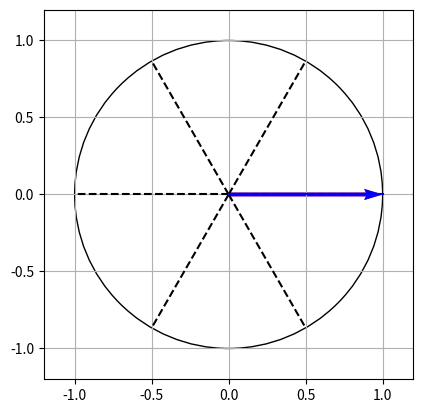

Write Python code to recreate this figure.
#!/usr/bin/env python3
import numpy as np
import matplotlib.pyplot as plt
import matplotlib.animation as animation

class Vec2D(object):
  def __init__(self, x=1.0, y=0.0):
    self.x = x
    self.y = y
    self.angle = 0.0
    self.length = 0.0
    self.update()

  def setVector(self, alpha=0.0, length=0.0):
    self.x = np.cos(alpha)
    self.y = np.sin(alpha)
    self.normalize()
    self.x *= length
    self.y *= length
    self.update()

  def normalize(self):
    self.update()
    self.x = self.x / self.length
    self.y = self.y / self.length
    self.update()

  def update(self):
    self.length = np.sqrt((self.x * self.x) + (self.y * self.y))
    self.angle = np.arctan2(self.y, self.x)

  def print(self, prefix=""):
    print(prefix + " x: %.2f y: %.2f angle: %.2f length: %.2f" % (self.x, self.y, ((self.angle/np.pi)*180.0), self.length))

  def plot(self, vec_orig=None, color='b'):
    if vec_orig is None:
      plt.quiver([0.0], [0.0], [self.x], [self.y], angles='xy', scale_units='xy', scale=1, color=color, width=0.006)
    else:
      plt.quiver([vec_orig.x], [vec_orig.y], [self.x], [self.y], angles='xy', scale_units='xy', scale=1, color=color, width=0.1)

  def __add__(self, other):
    return Vec2D(self.x + other.x, self.y + other.y)

def deg_to_rad(deg):
  """
  Convert degree to rad 

  Parameters:
  deg: Angle in degree

  Return:
  Angle in rad
  """
  return (deg / 180.0) * np.pi

def calcSVPMVecLengths(angle_deg, V_DC=1.0, V_Mot=0.5):

  # Calculate angle and limit it
  angle_rad = deg_to_rad(angle_deg % 60.0)

  # Length V depends on the modulation index
  l_v = V_Mot / V_DC # This index shall be smaller than 0.83

  # Calculate the lengths of the vectors
  length_a = (2.0 / np.sqrt(3.0)) * l_v * np.sin((np.pi/3.0) - angle_rad)
  length_b = (2.0 / np.sqrt(3.0)) * l_v * np.sin(angle_rad)

  if length_a > 1.0: length_a = 1.0
  elif length_a < 0.0: length_a = 0.0

  if length_b > 1.0: length_b = 1.0
  elif length_b < 0.0: length_b = 0.0

  return length_a, length_b


# Create plots
fig, ax = plt.subplots(1)

# Create circle 
circle1 = plt.Circle( ( 0, 0 ), 1, edgecolor="black", fill=0 )
ax.add_patch( circle1 )

# Create sector lines
for angle_deg in range(0, 360, 60):
  angle_rad = (angle_deg / 180.0) * np.pi;
  ax.plot([0.0, np.cos(angle_rad)], [0.0, np.sin(angle_rad)], color="black", linestyle="dashed")

# Create vectors
vec_a = Vec2D()
vec_a.setVector(deg_to_rad(0.0), 1.0)

vec_b = Vec2D()
vec_b.setVector(deg_to_rad(60.0), 1.0)

vec_z = Vec2D()
vec_z.setVector(deg_to_rad(0.0), 0.5)

plt_vec_a = ax.quiver([0.0], [0.0], [vec_a.x], [vec_a.y], angles='xy', scale_units='xy', scale=1, color='r', width=0.01)
plt_vec_b = ax.quiver([0.0], [0.0], [vec_b.x], [vec_b.y], angles='xy', scale_units='xy', scale=1, color='g', width=0.01)
plt_vec_z = ax.quiver([0.0], [0.0], [vec_z.x], [vec_z.y], angles='xy', scale_units='xy', scale=1, color='b', width=0.01)

# Create point list
x_points = [0]
y_points = [0]
plt_points, = ax.plot(x_points, y_points, color='b')

def anim_run(i):
  global x_points, y_points

  angle_deg = (0.4 * float(i)) % 360.0;

  length_a, length_b = calcSVPMVecLengths(angle_deg, 1.0, 1.0)

  if angle_deg >= 0.0 and angle_deg < 60.0:
    vec_a.setVector(deg_to_rad(0.0), length_a)
    vec_b.setVector(deg_to_rad(60.0), length_b)
    vec_c = vec_a + vec_b
  elif angle_deg >= 60.0 and angle_deg < 120.0:
    vec_a.setVector(deg_to_rad(60.0), length_a)
    vec_b.setVector(deg_to_rad(120.0), length_b)
    vec_c = vec_a + vec_b
  elif angle_deg >= 120.0 and angle_deg < 180.0:
    vec_a.setVector(deg_to_rad(120.0), length_a)
    vec_b.setVector(deg_to_rad(180.0), length_b)
    vec_c = vec_a + vec_b
  elif angle_deg >= 180.0 and angle_deg < 240.0:
    vec_a.setVector(deg_to_rad(180.0), length_a)
    vec_b.setVector(deg_to_rad(240.0), length_b)
    vec_c = vec_a + vec_b
  elif angle_deg >= 240.0 and angle_deg < 300.0:
    vec_a.setVector(deg_to_rad(240.0), length_a)
    vec_b.setVector(deg_to_rad(300.0), length_b)
    vec_c = vec_a + vec_b
  elif angle_deg >= 300.0 and angle_deg < 360.0:
    vec_a.setVector(deg_to_rad(300.0), length_a)
    vec_b.setVector(deg_to_rad(0.0), length_b)
    vec_c = vec_a + vec_b

  plt_vec_a.set_UVC(vec_a.x, vec_a.y)
  plt_vec_b.set_UVC(vec_b.x, vec_b.y)
  plt_vec_z.set_UVC(vec_c.x, vec_c.y)

  x_points.append(vec_c.x)
  y_points.append(vec_c.y)
  plt_points.set_xdata(x_points)
  plt_points.set_ydata(y_points)

  return plt_vec_a, plt_vec_b, plt_vec_z, plt_points

fig = plt.gcf()

ani = animation.FuncAnimation(
    fig, anim_run, interval=10, blit=True, save_count=50)

ax.set_aspect('equal')
plt.xlim(-1.2, 1.2)
plt.ylim(-1.2, 1.2)
plt.grid(True)
plt.show()